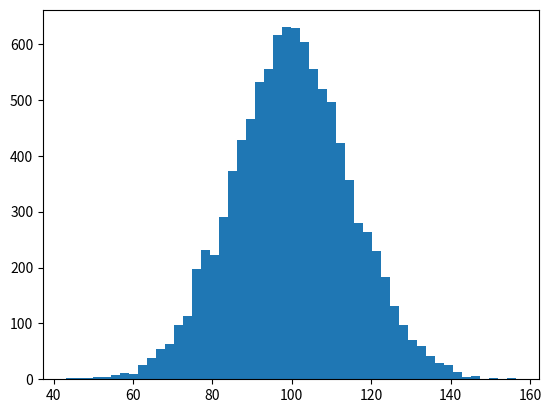

Generate this figure with matplotlib: (Note: this script raises an exception after producing the figure.)
# Demo: Selective Tour of NumPy

# To run this demo in IPython, use:
#   from IPython.lib.demo import Demo
#   numpy_demo = Demo( path_to_this_file )
#   numpy_demo( )
# where 'path_to_this_file' is the path (as a string) to this file.

# Turning on some forwards-compat with Python 3.
from __future__ import (
    absolute_import     as __FUTURE_absolute_import,
    division            as __FUTURE_division,
    print_function      as __FUTURE_print_function,
)

print( """
    Welcome to matplotlib, a plotting package for Python.
""" )

# Demo examples adapated from matplotlib documentation.
# In many cases, they are stolen outright.

# <demo> --- stop ---

import numpy as np
import matplotlib.pyplot as plt

mu, sigma = 100, 15
x = mu + sigma * np.random.randn(10000)

# the histogram of the data
n, bins, patches = plt.hist(x, 50, normed=1, facecolor='g', alpha=0.75)

plt.xlabel('Smarts')
plt.ylabel('Probability')
plt.title('Histogram of IQ')
plt.text(60, .025, r'$\mu=100,\ \sigma=15$')
plt.axis([40, 160, 0, 0.03])
plt.grid(True)

plt.close( )

# A list of plotting commands can be found here:
#   http://matplotlib.org/api/pyplot_summary.html
# Screenshots by plot type with source code.
#   http://matplotlib.org/users/screenshots.html

# <demo> --- stop ---

# 3D plots can be made.

# A list of 3D plot types can be found here:
#   http://matplotlib.org/mpl_toolkits/mplot3d/tutorial.html#toolkit-mplot3d-tutorial

# Demo of 3D line plot.
execfile( "lines3d_demo.py" )

# <demo> --- stop ---
